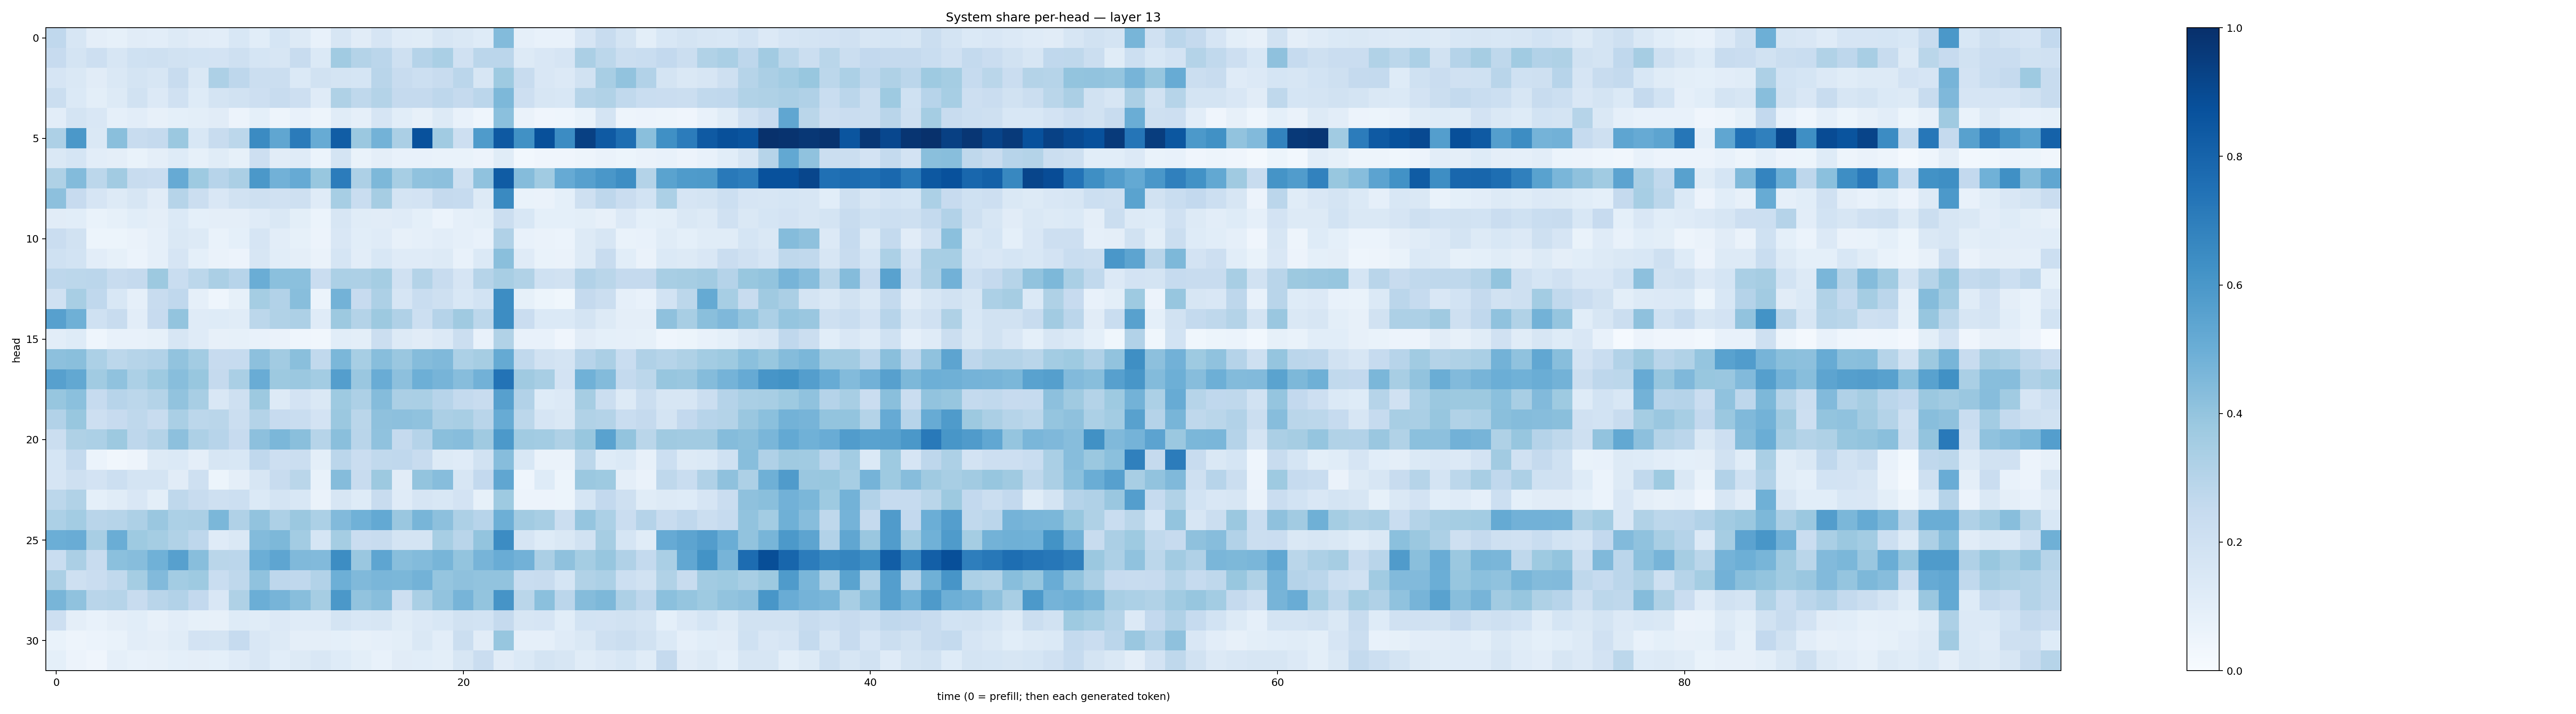

The file beside this chart, header and first rows:
0.267345, 0.16206928, 0.096708626, 0.0854659, 0.11291577, 0.10262935, 0.12730119, 0.11004418, 0.10336016, 0.15523498, 0.10795638, 0.16944654, 0.13119161, 0.07320732, 0.1567694, 0.110729255, 0.16736872, 0.118747614, 0.11700744, 0.15632352, 0.14775074, 0.1241237, 0.4410925, 0.0859567
0.2442, 0.1722, 0.2134, 0.1622, 0.2026, 0.2083, 0.1951, 0.1874, 0.1818, 0.2055, 0.1682, 0.1574, 0.236, 0.1384, 0.3633, 0.3076, 0.2842, 0.2067, 0.3038, 0.3379, 0.1992, 0.2851, 0.284, 0.1307
0.1665, 0.142, 0.1128, 0.1429, 0.1766, 0.1594, 0.2404, 0.1413, 0.3258, 0.277, 0.2189, 0.2222, 0.14, 0.1917, 0.1761, 0.1683, 0.2899, 0.2398, 0.2171, 0.2363, 0.2838, 0.1594, 0.3741, 0.2381
0.225, 0.1403, 0.101, 0.1308, 0.1893, 0.1367, 0.1973, 0.1243, 0.1733, 0.1939, 0.2127, 0.2351, 0.2111, 0.1177, 0.324, 0.2698, 0.3076, 0.2502, 0.2523, 0.2768, 0.2522, 0.2838, 0.454, 0.2123
0.1043, 0.1775, 0.1523, 0.08624, 0.1044, 0.07922, 0.09184, 0.1002, 0.1112, 0.05835, 0.09146, 0.04756, 0.07726, 0.04711, 0.1157, 0.08723, 0.165, 0.1089, 0.08203, 0.1263, 0.07518, 0.04516, 0.4213, 0.06361
0.3259, 0.5972, 0.1431, 0.4249, 0.2349, 0.2529, 0.3794, 0.1562, 0.2387, 0.2795, 0.6511, 0.5334, 0.7084, 0.5111, 0.8264, 0.3807, 0.48, 0.3321, 0.8741, 0.3667, 0.2137, 0.5841, 0.841, 0.6263
0.1471, 0.1701, 0.1029, 0.0947, 0.06926, 0.09567, 0.1219, 0.08435, 0.114, 0.08368, 0.2122, 0.1132, 0.1181, 0.06158, 0.1749, 0.06831, 0.0955, 0.07272, 0.07702, 0.06985, 0.06686, 0.05815, 0.1141, 0.0299
0.3207, 0.4377, 0.2808, 0.3616, 0.238, 0.228, 0.5125, 0.3732, 0.296, 0.3354, 0.5964, 0.4817, 0.5146, 0.3904, 0.7044, 0.3276, 0.4562, 0.3467, 0.4069, 0.4174, 0.2108, 0.408, 0.8318, 0.4373
0.4158, 0.2448, 0.1678, 0.1265, 0.1568, 0.112, 0.2979, 0.2199, 0.1501, 0.1949, 0.2034, 0.1962, 0.2043, 0.1182, 0.3445, 0.2338, 0.348, 0.172, 0.182, 0.2532, 0.2479, 0.1267, 0.6542, 0.06955
0.1133, 0.1067, 0.06953, 0.08445, 0.1082, 0.09703, 0.138, 0.09374, 0.09573, 0.09756, 0.1207, 0.1439, 0.1014, 0.05963, 0.1565, 0.1158, 0.112, 0.1206, 0.09316, 0.05862, 0.08639, 0.09997, 0.2247, 0.1531
0.2301, 0.1937, 0.05164, 0.05325, 0.06258, 0.08916, 0.1458, 0.1252, 0.06896, 0.09217, 0.1667, 0.1016, 0.08459, 0.05818, 0.1497, 0.107, 0.1192, 0.08051, 0.08858, 0.1026, 0.08909, 0.07184, 0.3196, 0.07194
0.2021, 0.1853, 0.1022, 0.08393, 0.06128, 0.08645, 0.1643, 0.09232, 0.06474, 0.05853, 0.1577, 0.1089, 0.09743, 0.06411, 0.1699, 0.1035, 0.1549, 0.1191, 0.1203, 0.1302, 0.07232, 0.1374, 0.4247, 0.1176
0.2741, 0.2793, 0.284, 0.2382, 0.2532, 0.3774, 0.2327, 0.2798, 0.3332, 0.2944, 0.5012, 0.421, 0.42, 0.2267, 0.3289, 0.3267, 0.3538, 0.1985, 0.3068, 0.2351, 0.1672, 0.3006, 0.3402, 0.315
0.1955, 0.3411, 0.2662, 0.1538, 0.08688, 0.2406, 0.2686, 0.08843, 0.04518, 0.08537, 0.3536, 0.3108, 0.4261, 0.06173, 0.4804, 0.2453, 0.3247, 0.1645, 0.2332, 0.2091, 0.1558, 0.1842, 0.6413, 0.08444
0.5589, 0.4892, 0.2, 0.2406, 0.1042, 0.2441, 0.4, 0.1178, 0.1213, 0.1145, 0.2787, 0.3162, 0.3249, 0.1173, 0.3753, 0.3068, 0.378, 0.32, 0.2184, 0.304, 0.3696, 0.2775, 0.6422, 0.227
0.1035, 0.1242, 0.04671, 0.07132, 0.07801, 0.08216, 0.1639, 0.1199, 0.07946, 0.08489, 0.07437, 0.06565, 0.04569, 0.03221, 0.1075, 0.09864, 0.2196, 0.1318, 0.1108, 0.1352, 0.2223, 0.07308, 0.3138, 0.07616
0.4176, 0.4245, 0.3309, 0.2796, 0.3006, 0.3096, 0.4048, 0.3573, 0.2449, 0.25, 0.4177, 0.3625, 0.423, 0.2645, 0.4588, 0.3441, 0.426, 0.3852, 0.4344, 0.4481, 0.3319, 0.3495, 0.5159, 0.2653
0.5598, 0.524, 0.3637, 0.4082, 0.3313, 0.3732, 0.4277, 0.3869, 0.2517, 0.339, 0.5041, 0.3762, 0.3825, 0.3557, 0.5685, 0.3859, 0.5073, 0.4145, 0.4923, 0.4697, 0.4298, 0.4814, 0.739, 0.3706
0.3943, 0.418, 0.2481, 0.2942, 0.2796, 0.3084, 0.4061, 0.3423, 0.1512, 0.207, 0.3771, 0.1251, 0.1816, 0.1457, 0.3723, 0.3248, 0.4371, 0.3358, 0.339, 0.2967, 0.2576, 0.2371, 0.561, 0.3111
0.3111, 0.39, 0.2123, 0.2461, 0.2723, 0.2394, 0.3392, 0.2781, 0.2853, 0.219, 0.3072, 0.2427, 0.2321, 0.1828, 0.3799, 0.2852, 0.4111, 0.415, 0.4077, 0.335, 0.3413, 0.2905, 0.5103, 0.2804
0.2208, 0.3224, 0.3292, 0.3757, 0.2758, 0.3083, 0.4144, 0.3254, 0.2942, 0.2438, 0.4167, 0.4604, 0.423, 0.3005, 0.4232, 0.2891, 0.4066, 0.2509, 0.3033, 0.4238, 0.43, 0.3693, 0.5903, 0.364
0.1696, 0.2555, 0.06098, 0.03318, 0.05036, 0.1285, 0.1393, 0.09555, 0.1629, 0.1524, 0.2682, 0.2127, 0.2255, 0.09877, 0.2818, 0.2289, 0.2656, 0.2666, 0.2378, 0.1313, 0.1189, 0.1876, 0.4309, 0.156
0.1641, 0.21, 0.1813, 0.2166, 0.1726, 0.1789, 0.113, 0.2056, 0.05159, 0.09524, 0.1581, 0.2374, 0.2881, 0.0768, 0.437, 0.242, 0.3753, 0.1099, 0.4006, 0.4323, 0.1565, 0.2597, 0.5332, 0.04439
0.2777, 0.3129, 0.09225, 0.1165, 0.1498, 0.09854, 0.2707, 0.2403, 0.2037, 0.215, 0.1402, 0.1791, 0.1552, 0.06452, 0.1628, 0.1248, 0.2392, 0.1209, 0.1668, 0.1534, 0.1816, 0.08422, 0.3744, 0.05577
0.3301, 0.3567, 0.2924, 0.2994, 0.3274, 0.3844, 0.3298, 0.3328, 0.4597, 0.3182, 0.404, 0.3255, 0.3812, 0.3286, 0.4444, 0.4875, 0.5204, 0.3832, 0.4652, 0.4163, 0.327, 0.2963, 0.4946, 0.363
0.4966, 0.5048, 0.3423, 0.5014, 0.3736, 0.354, 0.3158, 0.2757, 0.1195, 0.1419, 0.4408, 0.4557, 0.3557, 0.1719, 0.3528, 0.2278, 0.2418, 0.1784, 0.1783, 0.3451, 0.2923, 0.401, 0.6471, 0.1645
0.2324, 0.3345, 0.2393, 0.4186, 0.4327, 0.4876, 0.5593, 0.4269, 0.2874, 0.285, 0.499, 0.5355, 0.4464, 0.4426, 0.6426, 0.3858, 0.5369, 0.4281, 0.4414, 0.4671, 0.3989, 0.469, 0.5066, 0.4836
0.3353, 0.2105, 0.2293, 0.2637, 0.3546, 0.4446, 0.357, 0.3719, 0.2307, 0.2709, 0.4071, 0.2759, 0.2695, 0.3108, 0.4941, 0.4465, 0.4622, 0.4574, 0.4782, 0.3946, 0.4127, 0.405, 0.405, 0.2331
0.4665, 0.4094, 0.2894, 0.2984, 0.2405, 0.2902, 0.3123, 0.2582, 0.1504, 0.3207, 0.4984, 0.4719, 0.427, 0.3492, 0.5965, 0.4029, 0.4271, 0.212, 0.3375, 0.4028, 0.4722, 0.3997, 0.6102, 0.2874
0.2139, 0.0954, 0.07535, 0.09384, 0.1056, 0.08084, 0.1029, 0.08581, 0.08125, 0.1247, 0.1158, 0.1344, 0.1174, 0.1194, 0.172, 0.1524, 0.1614, 0.1155, 0.1335, 0.1559, 0.1928, 0.1863, 0.2534, 0.1569
0.06985, 0.04916, 0.05882, 0.06739, 0.1027, 0.09424, 0.1155, 0.1808, 0.172, 0.2497, 0.1493, 0.1261, 0.09576, 0.09448, 0.0929, 0.08085, 0.08932, 0.1004, 0.1418, 0.1022, 0.2197, 0.1096, 0.3924, 0.08606
0.09047, 0.05635, 0.0413, 0.08848, 0.07464, 0.0789, 0.0917, 0.0948, 0.0937, 0.1177, 0.1489, 0.108, 0.1286, 0.1505, 0.1211, 0.1005, 0.07484, 0.1123, 0.1082, 0.09986, 0.1574, 0.2284, 0.1131, 0.138
